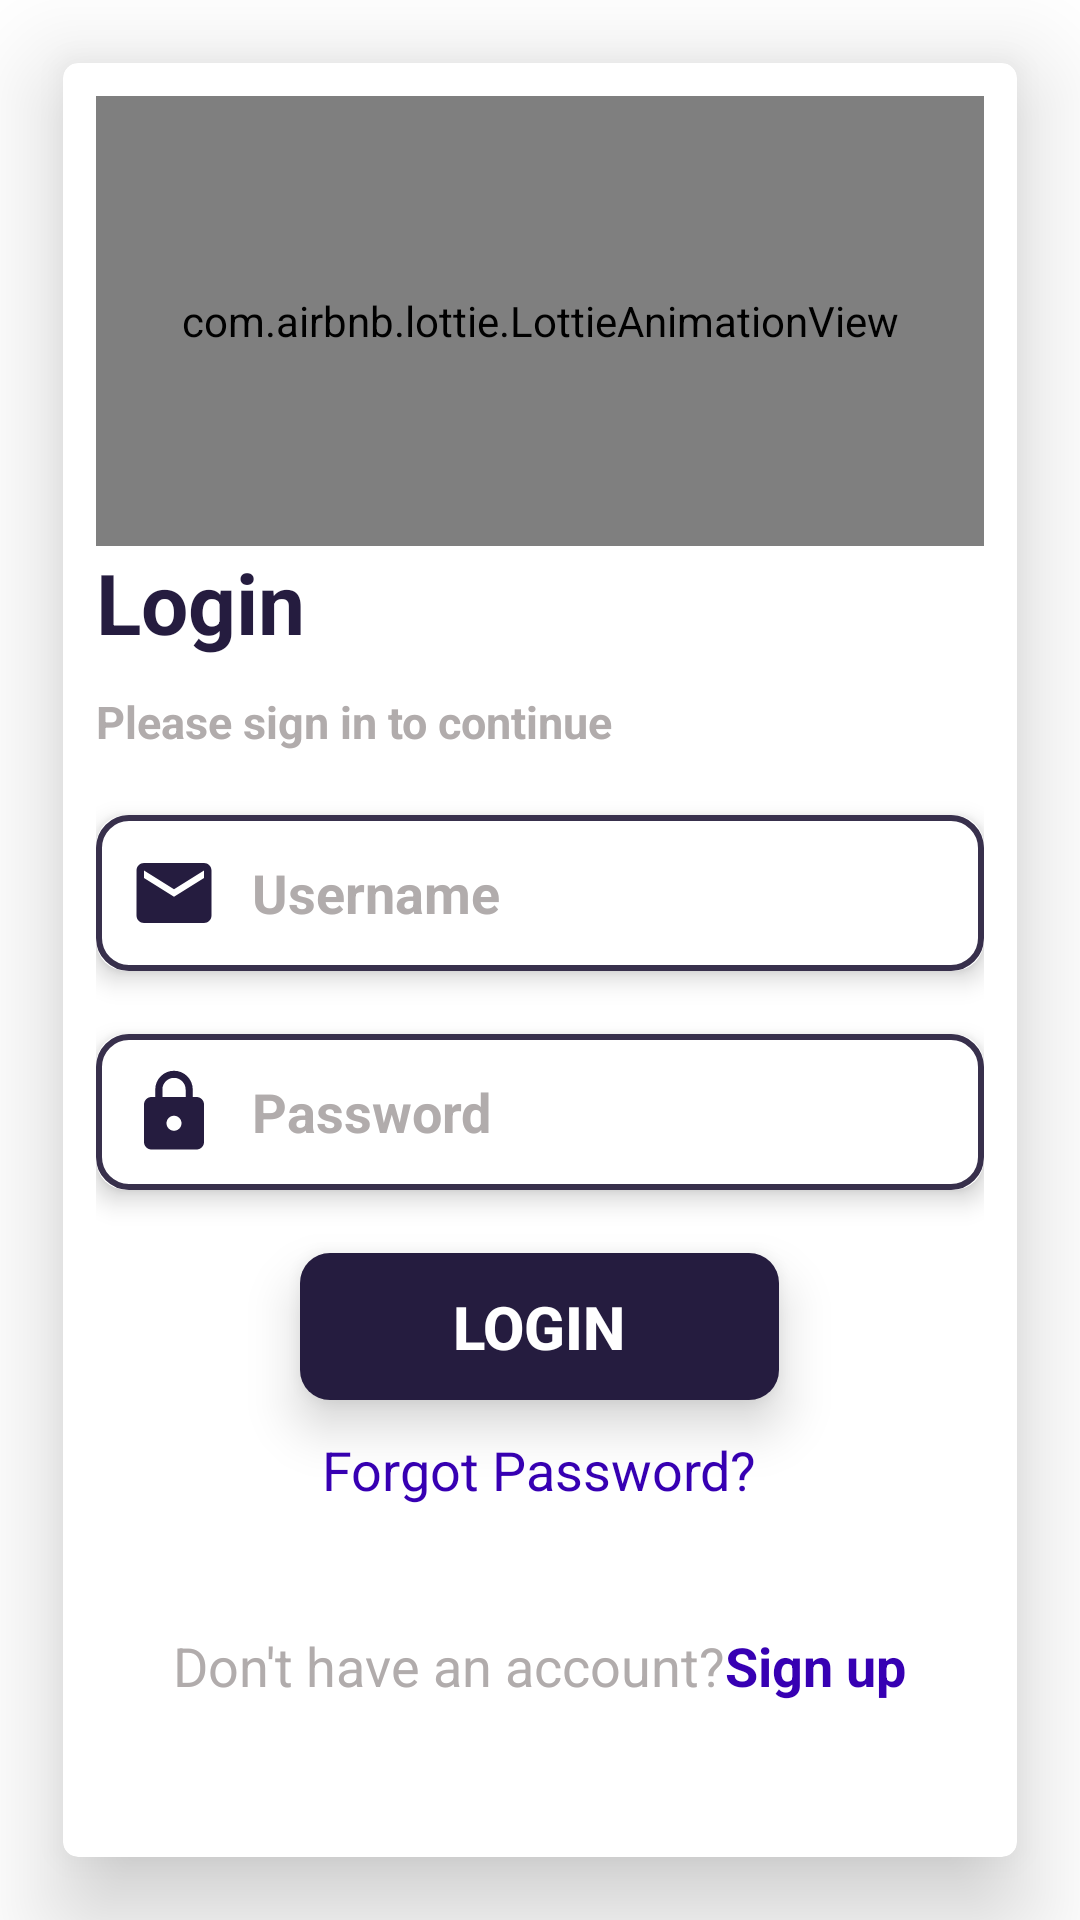

Here is an Android app screen rendered from its layout file. Give the layout XML and the strings, colors and styles it references.
<!-- AndroidManifest.xml: application theme Theme.HairStylers -->
<!-- res/layout/worker_login.xml -->
<?xml version="1.0" encoding="utf-8"?>
<ScrollView xmlns:android="http://schemas.android.com/apk/res/android"
    xmlns:app="http://schemas.android.com/apk/res-auto"
    xmlns:tools="http://schemas.android.com/tools"
    android:layout_width="match_parent"
    android:layout_height="match_parent"
    android:layout_gravity="center"
    android:fillViewport="true"
    tools:context=".Worker.WorkerLogin">

    <LinearLayout
        android:layout_width="match_parent"
        android:layout_height="wrap_content"
        android:layout_gravity="center">

        <androidx.cardview.widget.CardView
            android:layout_width="match_parent"
            android:layout_height="match_parent"
            android:layout_gravity="center"
            android:layout_margin="21dp"
            app:cardCornerRadius="5dp"
            app:cardElevation="20sp">

            <LinearLayout
                android:layout_width="match_parent"
                android:layout_height="match_parent"
                android:orientation="vertical"
                android:padding="11dp">

                <com.airbnb.lottie.LottieAnimationView
                    android:layout_width="match_parent"
                    android:layout_height="150dp"
                    app:lottie_autoPlay="true"
                    app:lottie_loop="true"
                    app:lottie_rawRes="@raw/login_animation" />

                <TextView
                    android:layout_width="match_parent"
                    android:layout_height="wrap_content"
                    android:text="Login"
                    android:textColor="@color/icon_color"
                    android:textSize="28sp"
                    android:textStyle="bold" />

                <TextView
                    android:layout_width="match_parent"
                    android:layout_height="wrap_content"
                    android:layout_marginTop="11dp"
                    android:text="Please sign in to continue"
                    android:textColor="@color/muted_text"
                    android:textSize="15sp"
                    android:textStyle="bold" />


                <androidx.cardview.widget.CardView
                    android:layout_width="match_parent"
                    android:layout_height="wrap_content"
                    android:layout_marginTop="21dp"
                    app:cardCornerRadius="10dp"
                    app:cardElevation="5dp">

                    <EditText
                        android:id="@+id/username"
                        android:layout_width="match_parent"
                        android:layout_height="wrap_content"
                        android:background="@drawable/edit_text_format"
                        android:drawableStart="@drawable/ic_baseline_email_24"
                        android:drawablePadding="11dp"
                        android:hint="Username"
                        android:paddingHorizontal="11dp"
                        android:paddingVertical="11dp"
                        android:textColor="@color/black"
                        android:textColorHint="@color/muted_text"
                        android:textSize="18sp"
                        android:textStyle="bold" />
                </androidx.cardview.widget.CardView>

                <androidx.cardview.widget.CardView
                    android:layout_width="match_parent"
                    android:layout_height="wrap_content"
                    android:layout_marginTop="21dp"
                    app:cardCornerRadius="10dp"
                    app:cardElevation="5dp">

                    <EditText
                        android:id="@+id/password"
                        android:layout_width="match_parent"
                        android:layout_height="wrap_content"
                        android:background="@drawable/edit_text_format"
                        android:drawableStart="@drawable/ic_baseline_lock_24"
                        android:drawablePadding="11dp"
                        android:hint="Password"
                        android:paddingHorizontal="11dp"
                        android:paddingVertical="11dp"
                        android:textColor="@color/black"
                        android:textColorHint="@color/muted_text"
                        android:textSize="18sp"
                        android:textStyle="bold" />
                </androidx.cardview.widget.CardView>

                <androidx.cardview.widget.CardView
                    android:layout_width="wrap_content"
                    android:layout_height="wrap_content"
                    android:layout_gravity="center"
                    android:layout_marginTop="21dp"
                    app:cardCornerRadius="10dp"
                    app:cardElevation="10dp">

                    <androidx.appcompat.widget.AppCompatButton
                        android:id="@+id/loginBtn"
                        android:layout_width="wrap_content"
                        android:layout_height="match_parent"
                        android:background="@color/icon_color"
                        android:paddingHorizontal="51dp"
                        android:paddingVertical="11dp"
                        android:text="Login"
                        android:textColor="#fff"
                        android:textSize="20sp"
                        android:textStyle="bold" />

                </androidx.cardview.widget.CardView>

                <TextView
                    android:id="@+id/forgotPasswordTxt"
                    android:layout_width="wrap_content"
                    android:layout_height="wrap_content"
                    android:layout_gravity="center"
                    android:layout_marginTop="11dp"
                    android:text="Forgot Password?"
                    android:textColor="@color/purple_700"
                    android:textSize="18sp" />

                <LinearLayout
                    android:layout_width="wrap_content"
                    android:layout_height="wrap_content"
                    android:layout_gravity="center"
                    android:layout_marginTop="41dp"
                    android:orientation="horizontal">

                    <TextView
                        android:layout_width="match_parent"
                        android:layout_height="match_parent"
                        android:text="Don't have an account?"
                        android:textColor="@color/muted_text"
                        android:textSize="18sp" />

                    <TextView
                        android:id="@+id/signUpTxt"
                        android:layout_width="wrap_content"
                        android:layout_height="wrap_content"
                        android:text="Sign up"
                        android:textColor="@color/purple_700"
                        android:textSize="18sp"
                        android:textStyle="bold" />
                </LinearLayout>

            </LinearLayout>
        </androidx.cardview.widget.CardView>
    </LinearLayout>
</ScrollView>
<!-- resources referenced by this layout -->
<resources>
  <color name="black">#FF000000</color>
  <color name="icon_color">#251C3F</color>
  <color name="muted_text">#B1ACAC</color>
  <color name="purple_700">#FF3700B3</color>
  <!-- drawable edit_text_format (drawable-v24) -->
  <?xml version="1.0" encoding="utf-8"?>
  <shape xmlns:android="http://schemas.android.com/apk/res/android"
      android:shape="rectangle"
      >
      <corners android:radius="10dp" />
      <solid android:color="#fff">
  
      </solid>
      <stroke
          android:width="2dp"
          android:color="#38304c" />
  </shape>
  <!-- drawable ic_baseline_email_24 (drawable-v24) -->
  <vector android:height="30dp" android:tint="@color/icon_color"
      android:viewportHeight="24" android:viewportWidth="24"
      android:width="30dp" xmlns:android="http://schemas.android.com/apk/res/android">
      <path android:fillColor="@android:color/white" android:pathData="M20,4L4,4c-1.1,0 -1.99,0.9 -1.99,2L2,18c0,1.1 0.9,2 2,2h16c1.1,0 2,-0.9 2,-2L22,6c0,-1.1 -0.9,-2 -2,-2zM20,8l-8,5 -8,-5L4,6l8,5 8,-5v2z"/>
  </vector>
  <!-- drawable ic_baseline_lock_24 (drawable-v24) -->
  <vector android:height="30dp" android:tint="@color/icon_color"
      android:viewportHeight="24" android:viewportWidth="24"
      android:width="30dp" xmlns:android="http://schemas.android.com/apk/res/android">
      <path android:fillColor="@android:color/white" android:pathData="M18,8h-1L17,6c0,-2.76 -2.24,-5 -5,-5S7,3.24 7,6v2L6,8c-1.1,0 -2,0.9 -2,2v10c0,1.1 0.9,2 2,2h12c1.1,0 2,-0.9 2,-2L20,10c0,-1.1 -0.9,-2 -2,-2zM12,17c-1.1,0 -2,-0.9 -2,-2s0.9,-2 2,-2 2,0.9 2,2 -0.9,2 -2,2zM15.1,8L8.9,8L8.9,6c0,-1.71 1.39,-3.1 3.1,-3.1 1.71,0 3.1,1.39 3.1,3.1v2z"/>
  </vector>
  <style name="Theme.HairStylers" parent="Theme.MaterialComponents.DayNight.NoActionBar">
          
          <item name="colorPrimary">@color/purple_500</item>
          <item name="colorPrimaryVariant">@color/icon_color</item>
          <item name="colorOnPrimary">@color/white</item>
          
          <item name="colorSecondary">@color/teal_200</item>
          <item name="colorSecondaryVariant">@color/teal_700</item>
          <item name="colorOnSecondary">@color/white</item>
          
          <item name="android:statusBarColor" tools:targetApi="l">?attr/colorPrimaryVariant</item>
          
      </style>
  <color name="purple_500">#FF6200EE</color>
  <color name="white">#FFFFFFFF</color>
  <color name="teal_200">#FF03DAC5</color>
  <color name="teal_700">#FF018786</color>
</resources>
